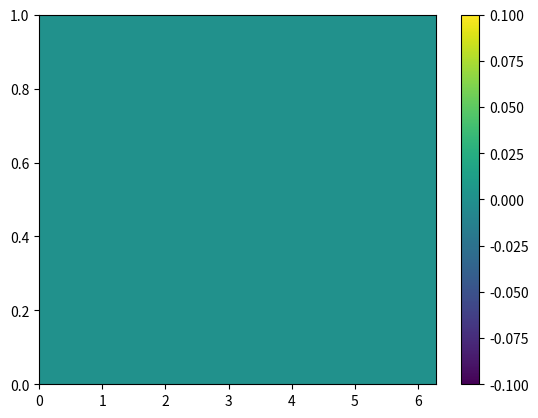

The matplotlib source for this figure:
import numpy as np
from numpy import pi

import matplotlib.pyplot as plt

def INIT_GRID(M, N):
    x_cent = np.empty(shape = (M, N)); y_cent = np.empty(shape = (M, N))
    x_left = np.empty(shape = (M, N)); y_left = np.empty(shape = (M, N))
    for i in range(0, M):
        for j in range(0, N):
            x_cent[i, j] = (i + 1/2)*dx
            x_left[i, j] = i*dx
            
            y_cent[i, j] = (j + 1/2)*dy
            y_left[i, j] = (j + 1/2)*dy
    
    x_bott = np.empty(shape = (M, N+1)); y_bott = np.empty(shape = (M, N+1))
    for i in range(0, M):
        for j in range(0, N+1):
            x_bott[i, j] = (i + 1/2)*dx
            y_bott[i, j] = j*dy
    
    return x_cent, y_cent, x_left, y_left, x_bott, y_bott

def CALC_FLUX(u, v, θ):
    fu = np.empty(shape = (M, N))
    for i in range(0, M):
        fu[i, :] = (1/4)*(u[i, :] + u[(i+1)%M, :])**2
    
    gu = np.empty(shape = (M, N+1))
    gu[:, 0] = 0; gu[:, N] = 0 # flux on walls is zero
    for i in range(0, M):
        for j in range(1, N):
            gu[i, j] = (1/4)*(u[i, j-1] + u[i, j])*(v[i-1, j] + v[i, j])
    
    fv = np.empty(shape = (M, N+1))
    fv[:, 0] = 0; fv[:, N] = 0 # flux on walls is zero
    for i in range(0, M):
        for j in range(1, N):
            fv[i, j] = (1/4)*(u[(i+1)%M, j-1] + u[(i+1)%M, j])*(v[i, j] + v[(i+1)%M, j])

    gv = np.empty(shape = (M, N))
    for j in range(0, N):
        gv[:, j] = (1/4)*(v[:, j] + v[:, j+1])**2
    
    fθ = np.empty(shape = (M, N))
    for i in range(0, M):
        fθ[i, :] = (1/2)*u[i, :]*(θ[i, :] + θ[i-1, :])

    gθ = np.empty(shape = (M, N+1))
    gθ[:, 0] = 0; gθ[:, N] = 0 # flux on walls is zero
    for j in range(1, N):
        gθ[:, j] = (1/2)*v[:, j]*(θ[:, j-1] + θ[:, j])

    return fu, gu, fv, gv, fθ, gθ

def CALC_CONV(u, v, θ):
    fu, gu, fv, gv, fθ, gθ = CALC_FLUX(u, v, θ)

    conv_u = np.zeros(shape = (M, N))
    for i in range(0, M):
        conv_u[i, :] -= (fu[i, :] - fu[i-1, :])/dx
    for j in range(0, N):
        conv_u[:, j] -= (gu[:, j+1] - gu[:, j])/dy
    
    conv_v = np.zeros(shape = (M, N+1))
    for i in range(0, M):
        conv_v[i, :] -= (fv[i, :] - fv[i-1, :])/dx
    for j in range(1, N):
        conv_v[:, j] -= (gv[:, j] - gv[:, j-1])/dy

    conv_θ = np.zeros(shape = (M, N))
    for i in range(0, M):
        conv_θ[i, :] -= (fθ[(i+1)%M, :] - fθ[i, :])/dx
    for j in range(0, N):
        conv_θ[:, j] -= (gθ[:, j+1] - gθ[:, j])/dy
    
    return conv_u, conv_v, conv_θ

def DIFF(u, v, θ):
    diff_u = np.empty(shape = (M, N))
    diff_u[:, 0] = (-3*u[:, 0] + u[:, 1])/dy**2
    diff_u[:, N-1] = (u[:, N-2] - 3*u[:, N-1])/dy**2
    for j in range(1, N-1):
        diff_u[:, j] = (u[:, j-1] -2*u[:, j] + u[:, j+1])/dy**2

    diff_v = np.empty(shape = (M, N+1))
    diff_v[:, 0] = 0; diff_v[:, N] = 0
    for j in range(1, N):
        diff_v[:, j] = (v[:, j-1] - 2*v[:, j] + v[:, j+1])/dy**2

    diff_θ = np.empty(shape = (M, N))
    diff_θ[:, 0] = (2 - 3*θ[:, 0] + θ[:, 1])/dy**2
    diff_θ[:, N-1] = (θ[:, N-2] - 3*θ[:, N-1])/dy**2

    for i in range(0, M):
        diff_u[i, :] += (u[i-1, :] - 2*u[i, :] + u[(i+1)%M, :])/dx**2
        diff_v[i, :] += (v[i-1, :] - 2*v[i, :] + v[(i+1)%M, :])/dx**2
        diff_θ[i, :] += (θ[i-1, :] - 2*θ[i, :] + θ[(i+1)%M, :])/dx**2

    return diff_u, diff_v, diff_θ

if __name__ == '__main__':
    def U_ANA(x, y):
        # satisfies u(x, y=0) = 0, u(x, y=1) = 0
        # return np.zeros(shape = x.shape)
        return np.sin(2*pi*x/L)*np.sin(pi*y)
    def V_ANA(x, y):
        # satisfies v(x, y=0) = 0, v(x, y=1) = 0
        return np.sin(pi*y)
    def θ_ANA(x, y):
        # satisfies θ(x, y=0) = 1, θ(x, y=1) = 0
        return 1-y
    def UCONVX_ANA(x, y):
        return -2*pi/L*np.sin(4*pi*x/L)*np.sin(pi*y)**2
    def UCONVY_ANA(x, y):
        return -pi*np.sin(2*pi*x/L)*np.sin(2*pi*y)
    def UCONV_ANA(x, y):
        return UCONVX_ANA(x, y) + UCONVY_ANA(x, y)
    def VCONVX_ANA(x, y):
        return -2*pi/L*np.cos(2*pi*x/L)*np.sin(np.pi*y)**2
    def VCONVY_ANA(x, y):
        return -pi*np.sin(2*pi*y)
    def VCONV_ANA(x, y):
        return VCONVX_ANA(x, y) + VCONVY_ANA(x, y)
    def θCONVX_ANA(x, y):
        return 2*pi/L*(y-1)*np.cos(2*pi*x/L)*np.sin(pi*y)
    def θCONVY_ANA(x, y):
        return pi*(y-1)*np.cos(pi*y) + np.sin(pi*y)
    def θCONV_ANA(x, y):
        return θCONVX_ANA(x, y) + θCONVY_ANA(x, y)
    def UDIFF_ANA(x, y):
        return -(4+L**2)*pi**2 * np.sin(2*pi*x/L)*np.sin(pi*y)/L**2
    def VDIFF_ANA(x, y):
        return -pi**2 * np.sin(pi*y)
    def θDIFF_ANA(x, y):
        return np.zeros(x.shape)

    GRID = np.array([16, 32, 64, 128, 256, 512, 1024, 2048])
    Eu = np.zeros(GRID.size)
    Ev = np.zeros(GRID.size)
    Eθ = np.zeros(GRID.size)

    M, N, L = GRID[3], GRID[3], 2*pi
    dx, dy = L/M, 1/N
    x_cent, y_cent, x_left, y_left, x_bott, y_bott = INIT_GRID(M, N)

    u = U_ANA(x_left, y_left)
    v = V_ANA(x_bott, y_bott)
    θ = θ_ANA(x_cent, y_cent)

    diff_u, diff_v, diff_θ = DIFF(u, v, θ)

    # plt.pcolor(x_left, y_left, diff_u - UDIFF_ANA(x_left, y_left))
    # plt.pcolor(x_bott, y_bott, diff_v - VDIFF_ANA(x_bott, y_bott))
    plt.pcolor(x_cent, y_cent, diff_θ)

    plt.colorbar()
    plt.show()

    """
    for i in range(0, GRID.size):
        M, N, L = GRID[i], GRID[i], 2*pi
        dx, dy = L/M, 1/N
        x_cent, y_cent, x_left, y_left, x_bott, y_bott = INIT_GRID(M, N)

        u = U_ANA(x_left, y_left)
        v = V_ANA(x_bott, y_bott) # on ((i+1/2)*dx, j*dy) grid
        θ = θ_ANA(x_cent, y_cent)

        conv_u, conv_v, conv_θ = CALC_CONV(u, v, θ)

        Eu[i] = np.max(np.abs(conv_u - UCONV_ANA(x_left, y_left)))
        Ev[i] = np.max(np.abs(conv_v - VCONV_ANA(x_bott, y_bott)))
        Eθ[i] = np.max(np.abs(conv_θ - θCONV_ANA(x_cent, y_cent)))

        print(GRID[i])

    plt.loglog(GRID, Eu, ':.', color = 'blue', label = "$u$ conv error")
    plt.loglog(GRID, Ev, ':.', color = 'red', label = "$v$ conv error")
    plt.loglog(GRID, Eθ, ':.', color = 'green', label = r"$\theta$ conv error")
    plt.loglog(GRID, 1/GRID**2, '-', color = 'grey', label = '2nd Order Convergence')
    plt.xlabel("$x$")
    plt.ylabel(r"$\ell_\infty[\mathbf{e}]$")
    plt.legend()
    plt.title("Convergence of Convection Term Error")
    plt.show()
    """